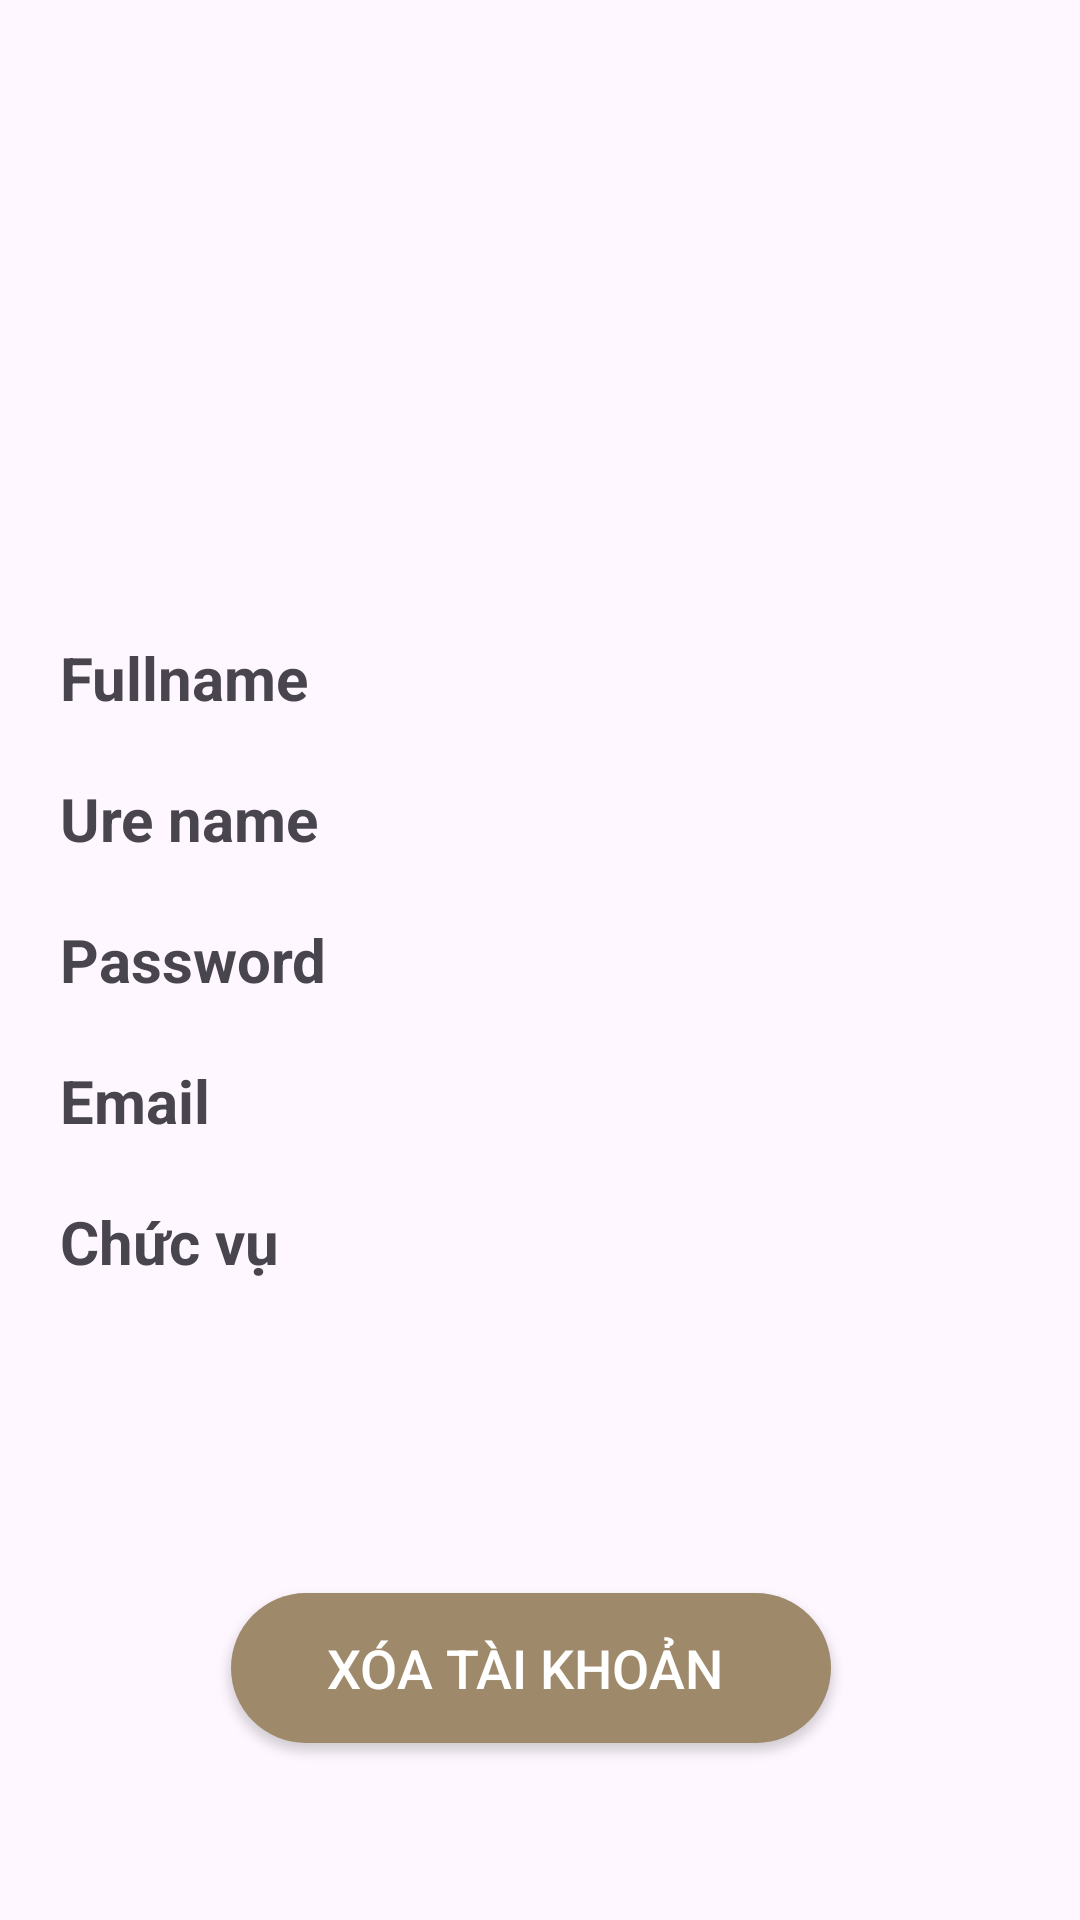

This screen was rendered from an Android layout file. Write that file and the resources it references.
<!-- AndroidManifest.xml: application theme Theme.Kho_Hang_Xuong -->
<!-- res/layout/fragment_uers__chitiet.xml -->
<?xml version="1.0" encoding="utf-8"?>
<androidx.constraintlayout.widget.ConstraintLayout xmlns:android="http://schemas.android.com/apk/res/android"
    xmlns:app="http://schemas.android.com/apk/res-auto"
    xmlns:tools="http://schemas.android.com/tools"
    android:layout_width="match_parent"
    android:layout_height="match_parent"
    tools:context=".View.FragmentUers_Chitiet">

    <View
        android:id="@+id/view"
        android:layout_width="match_parent"
        android:layout_height="200dp"
        app:layout_constraintBottom_toBottomOf="parent"
        app:layout_constraintEnd_toEndOf="parent"
        app:layout_constraintHorizontal_bias="0.0"
        app:layout_constraintStart_toStartOf="parent"
        app:layout_constraintTop_toTopOf="parent"
        app:layout_constraintVertical_bias="0.005">

    </View>

    <ImageView
        android:id="@+id/imageView4"
        android:layout_width="150dp"
        android:layout_height="150dp"
        android:src="@drawable/img30"
        app:layout_constraintBottom_toBottomOf="@+id/view"
        app:layout_constraintEnd_toEndOf="@+id/view"
        app:layout_constraintHorizontal_bias="0.498"
        app:layout_constraintStart_toStartOf="@+id/view"
        app:layout_constraintTop_toTopOf="@+id/view"
        app:layout_constraintVertical_bias="0.62" />


    <LinearLayout
        android:layout_marginStart="10dp"
        android:id="@+id/linearLayout"
        android:layout_width="match_parent"
        android:layout_height="wrap_content"
        android:orientation="vertical"
        app:layout_constraintBottom_toBottomOf="parent"
        app:layout_constraintEnd_toEndOf="parent"
        app:layout_constraintHorizontal_bias="0.0"
        app:layout_constraintStart_toStartOf="parent"
        app:layout_constraintTop_toBottomOf="@+id/view"
        app:layout_constraintVertical_bias="0.0">


        <TextView
            android:id="@+id/tvfullname"
            android:layout_width="match_parent"
            android:layout_height="wrap_content"
            android:layout_gravity="center_vertical"
            android:layout_margin="10dp"
            android:text="Fullname"
            android:textSize="20dp"
            android:textStyle="bold" />

        <TextView
            android:id="@+id/tvusre"
            android:layout_width="match_parent"
            android:layout_height="wrap_content"
            android:layout_gravity="center_vertical"
            android:layout_margin="10dp"
            android:text="Ure name "
            android:textSize="20dp"
            android:textStyle="bold" />

        <TextView
            android:id="@+id/tvpass"
            android:layout_width="match_parent"
            android:layout_height="wrap_content"
            android:layout_gravity="center_vertical"
            android:layout_margin="10dp"
            android:text="Password "
            android:textSize="20dp"
            android:textStyle="bold" />

        <TextView
            android:id="@+id/tvemail"
            android:layout_width="match_parent"
            android:layout_height="wrap_content"
            android:layout_gravity="center_vertical"
            android:layout_margin="10dp"
            android:text="Email"
            android:textSize="20dp"
            android:textStyle="bold" />

        <TextView
            android:id="@+id/tvchuc"
            android:layout_width="match_parent"
            android:layout_height="wrap_content"
            android:layout_gravity="center_vertical"
            android:layout_margin="10dp"
            android:text="Chức vụ "
            android:textSize="20dp"
            android:textStyle="bold" />
    </LinearLayout>

    <androidx.appcompat.widget.AppCompatButton
        android:id="@+id/btnldelete"
        android:layout_width="200dp"
        android:layout_height="50dp"
        android:layout_marginEnd="20dp"
        android:background="@drawable/button2"
        android:text="Xóa tài khoản "
        android:textColor="@color/white"
        android:textSize="18dp"
        app:layout_constraintBottom_toBottomOf="parent"
        app:layout_constraintEnd_toEndOf="parent"
        app:layout_constraintHorizontal_bias="0.549"
        app:layout_constraintStart_toStartOf="parent"
        app:layout_constraintTop_toBottomOf="@+id/linearLayout"
        app:layout_constraintVertical_bias="0.614" />

</androidx.constraintlayout.widget.ConstraintLayout>
<!-- resources referenced by this layout -->
<resources>
  <!-- drawable button2 (drawable) -->
  <?xml version="1.0" encoding="utf-8"?>
  <selector xmlns:android="http://schemas.android.com/apk/res/android">
  <item>
      <shape android:shape="rectangle">
        <corners android:radius="50dp"></corners>
          <solid android:color="#9E896A"></solid>
      </shape>
  </item>
  </selector>
  <style name="Theme.Kho_Hang_Xuong" parent="Base.Theme.Kho_Hang_Xuong" />
  <style name="Base.Theme.Kho_Hang_Xuong" parent="Theme.Material3.DayNight.NoActionBar">
          
          
      </style>
  <!-- not gathered from this repository: default colours our renderer supplied (Android Studio template values) -->
  <color name="white">#FFFFFFFF</color>
</resources>
